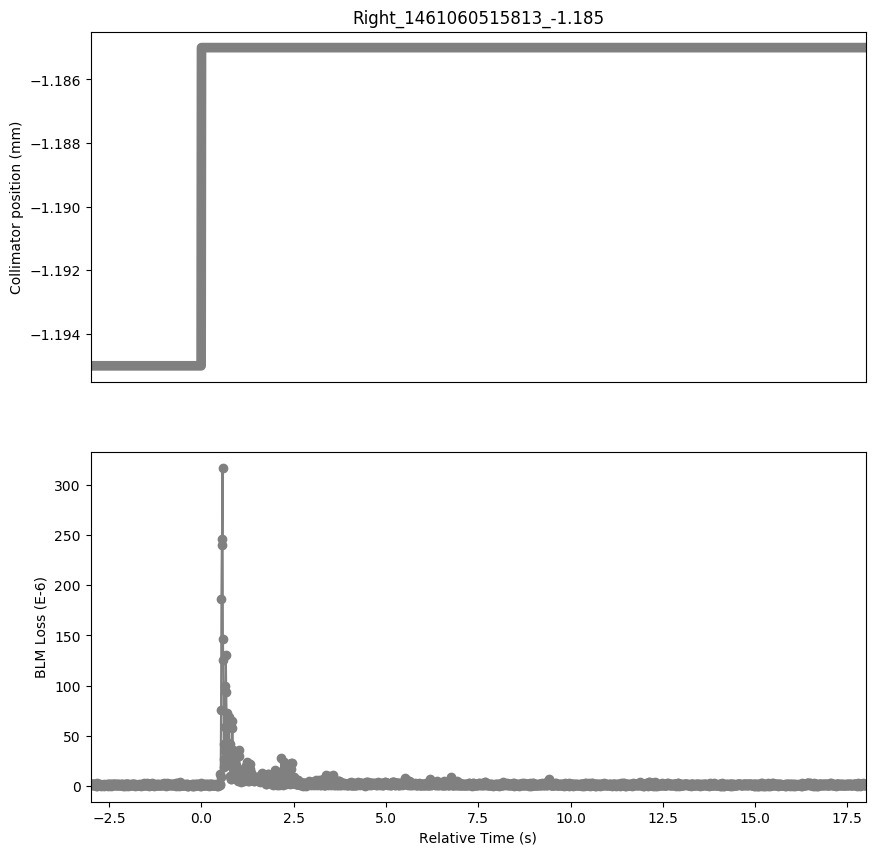

The data file committed next to this chart (first rows):
Timestamp, position, BLMTI.06R1.B1E10_TCL.6R1.B1
1461060512820, -1.195, 1.4480000000000002e-06
1461060512830, -1.195, 1.81e-06
1461060512840, -1.195, 1.4480000000000002e-06
1461060512850, -1.195, 1.4480000000000002e-06
1461060512860, -1.195, 7.240000000000001e-07
1461060512870, -1.195, 1.81e-06
1461060512880, -1.195, 1.0859999999999999e-06
1461060512890, -1.195, 1.0859999999999999e-06
1461060512900, -1.195, 2.1719999999999997e-06
1461060512910, -1.195, 1.4480000000000002e-06
1461060512920, -1.195, 7.240000000000001e-07
1461060512930, -1.195, 1.0859999999999999e-06
1461060512940, -1.195, 1.4480000000000002e-06
1461060512950, -1.195, 0.0
1461060512960, -1.195, 7.240000000000001e-07
1461060512970, -1.195, 1.4480000000000002e-06
1461060512980, -1.195, 0.0
1461060512990, -1.195, 2.8960000000000003e-06
1461060513000, -1.195, 3.6200000000000004e-07
1461060513010, -1.195, 1.0859999999999999e-06
1461060513020, -1.195, 1.0859999999999999e-06
1461060513030, -1.195, 7.240000000000001e-07
1461060513040, -1.195, 3.6200000000000004e-07
1461060513050, -1.195, 7.240000000000001e-07
1461060513060, -1.195, 3.6200000000000004e-07
1461060513070, -1.195, 1.0859999999999999e-06
1461060513080, -1.195, 1.4480000000000002e-06
1461060513090, -1.195, 7.240000000000001e-07
1461060513100, -1.195, 0.0
1461060513110, -1.195, 7.240000000000001e-07
1461060513120, -1.195, 7.240000000000001e-07
1461060513130, -1.195, 3.6200000000000004e-07
1461060513140, -1.195, 7.240000000000001e-07
1461060513150, -1.195, 7.240000000000001e-07
1461060513160, -1.195, 1.0859999999999999e-06
1461060513170, -1.195, 1.0859999999999999e-06
1461060513180, -1.195, 0.0
1461060513190, -1.195, 1.4480000000000002e-06
1461060513200, -1.195, 3.6200000000000004e-07
1461060513210, -1.195, 7.240000000000001e-07
1461060513220, -1.195, 3.6200000000000004e-07
1461060513230, -1.195, 3.6200000000000004e-07
1461060513240, -1.195, 1.0859999999999999e-06
1461060513250, -1.195, 3.6200000000000004e-07
1461060513260, -1.195, 1.81e-06
1461060513270, -1.195, 1.0859999999999999e-06
1461060513280, -1.195, 1.4480000000000002e-06
1461060513290, -1.195, 0.0
1461060513300, -1.195, 1.0859999999999999e-06
1461060513310, -1.195, 3.6200000000000004e-07
1461060513320, -1.195, 1.4480000000000002e-06
1461060513330, -1.195, 3.6200000000000004e-07
1461060513340, -1.195, 1.81e-06
1461060513350, -1.195, 1.0859999999999999e-06
1461060513360, -1.195, 3.6200000000000004e-07
1461060513370, -1.195, 1.4480000000000002e-06
1461060513380, -1.195, 0.0
1461060513390, -1.195, 1.0859999999999999e-06
1461060513400, -1.195, 1.4480000000000002e-06
1461060513410, -1.195, 3.6200000000000004e-07
... 2,041 more rows
